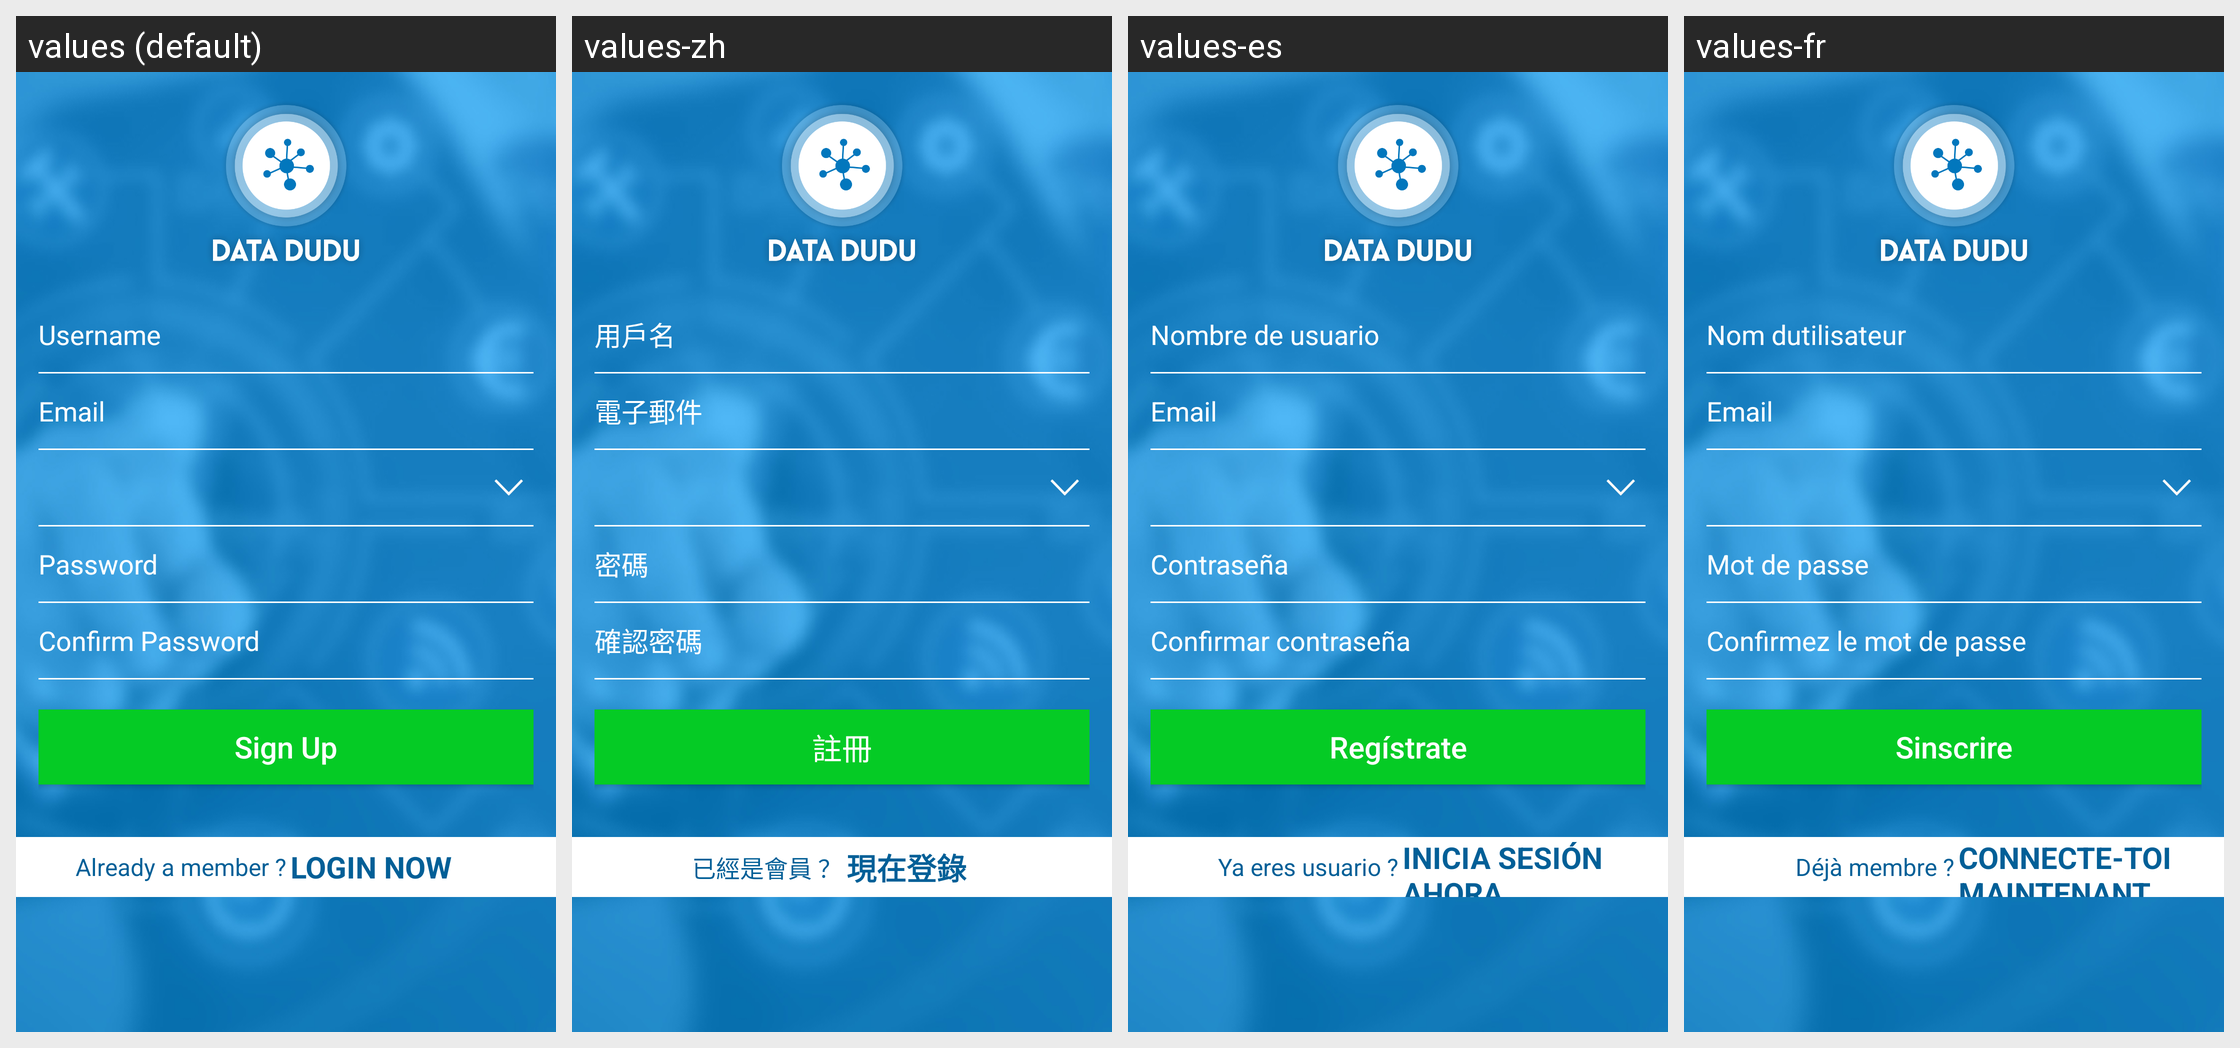

The same Android screen rendered under several of its app's locales, left to right. List the strings drawn on it with the default value and each locale's translation.
Android screen res/layout/activity_signup.xml rendered under 4 locales, left to right: values (default), values-zh, values-es, values-fr. Device: Nexus 5 (rendered at 1080×1920; each locale shown at half size, 540×960, under a caption strip naming it); theme AppTheme.
Other locales in the repository, not shown: values-it.
Strings drawn on this screen, with the default value and each locale's value (text and hints the layout hard-codes, and strings that could not be matched under every locale, appear in the picture but are not listed):

str_username
  values: Username
  values-zh: 用戶名
  values-es: Nombre de usuario
  values-fr: Nom dutilisateur

str_Email
  values: Email
  values-zh: 電子郵件
  values-es: Email
  values-fr: Email

str_password
  values: Password
  values-zh: 密碼
  values-es: Contraseña
  values-fr: Mot de passe

str_conpassword
  values: Confirm Password
  values-zh: 確認密碼
  values-es: Confirmar contraseña
  values-fr: Confirmez le mot de passe

str_signup
  values: Sign Up
  values-zh: 註冊
  values-es: Regístrate
  values-fr: Sinscrire

str_loginal
  values: Already a member ?
  values-zh: 已經是會員 ？
  values-es: Ya eres usuario ?
  values-fr: Déjà membre ?

str_loginnow
  values: Login Now
  values-zh: 現在登錄
  values-es: Inicia sesión ahora
  values-fr: Connecte-toi maintenant
